The GitHub repository erythropygia/CNN-FashionModel contains a labelled image folder "images_part" with 3 categories: gomlek, pantolon, t-shirt. Examples follow, each with its label.

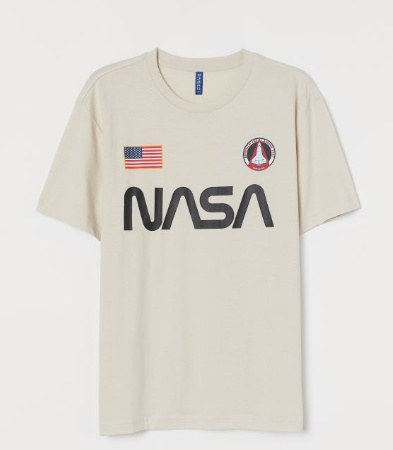
Label: t-shirt

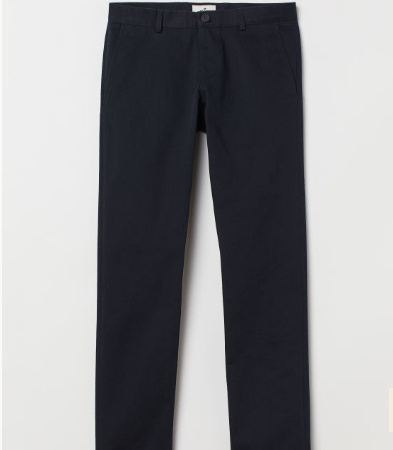
Label: pantolon

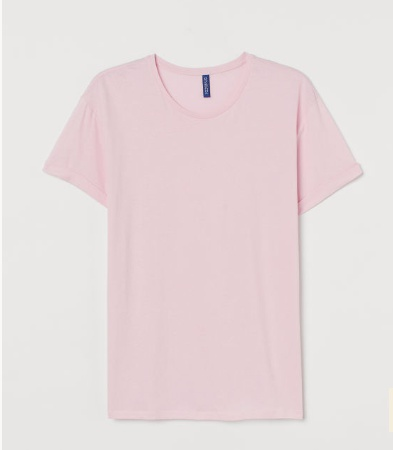
Label: t-shirt

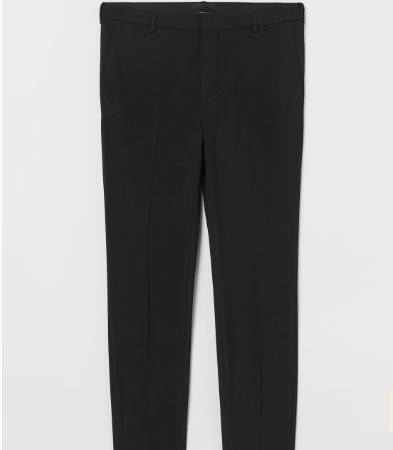
Label: pantolon

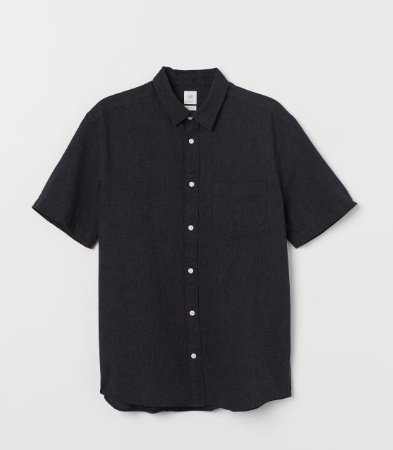
Label: gomlek

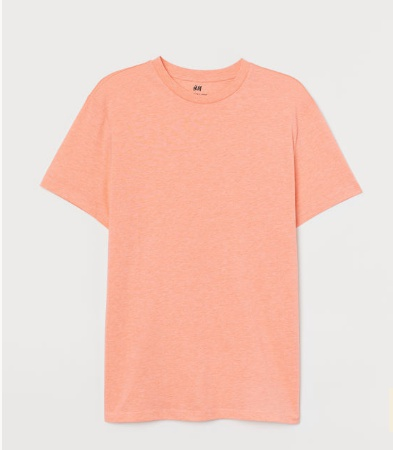
Label: t-shirt
